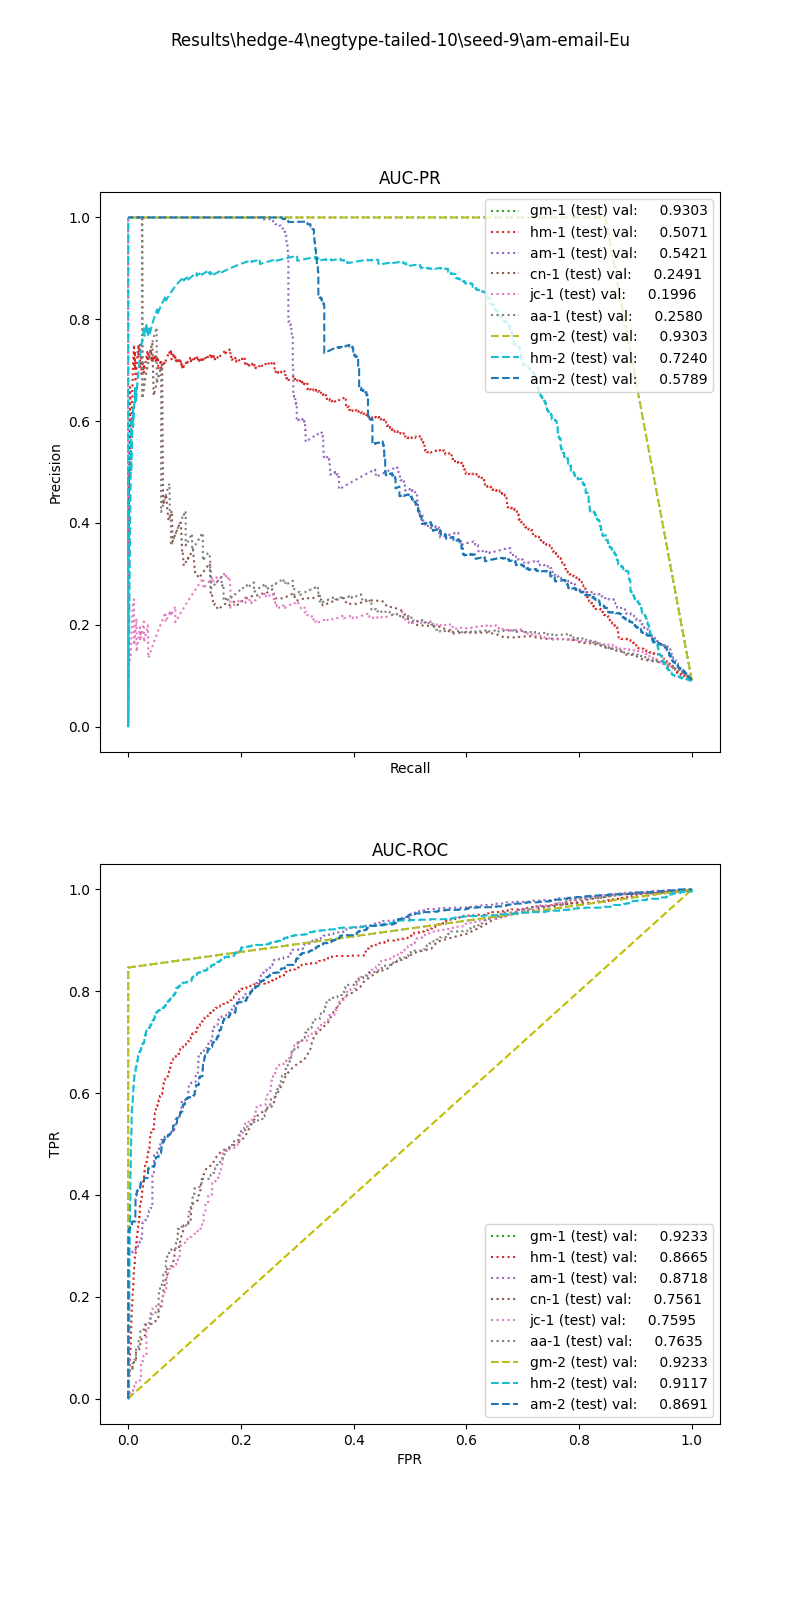

The table this chart was drawn from, first rows:
, input_dim1, pred_dim1, input_dim2, pred_dim2, input_dim3, pred_dim3, label
0, 15.79, 0.0, 49.0, 1.0, , , 1.0
1, 10.36, 0.0, 128.0, 1.0, , , 1.0
2, 8.157, 0.0, 27.25, 1.0, , , 1.0
3, 8.127, 0.0, 6.0, 0.0, , , 1.0
4, 27.74, 1.0, 2.0, 0.0, , , 1.0
5, 9.733, 0.0, 6.0, 1.0, , , 1.0
6, 9.442, 0.0, 5.75, 0.0, , , 1.0
7, 8.385, 0.0, 21.25, 0.0, , , 1.0
8, 12.61, 0.0, 31.75, 1.0, , , 1.0
9, 4.079, 0.0, 19.0, 0.0, , , 1.0
10, 16.84, 0.0, 12.5, 1.0, , , 1.0
11, 2.012, 0.0, 27.25, 0.0, , , 1.0
12, 14, 0.0, 30.25, 0.0, , , 1.0
13, 14.93, 0.0, 11.25, 0.0, , , 1.0
14, 32.58, 1.0, 8.0, 0.0, , , 1.0
15, 6.142, 0.0, 177.0, 1.0, , , 1.0
16, 2.956, 0.0, 268.2, 1.0, , , 1.0
17, 3.65, 0.0, 4.0, 0.0, , , 1.0
18, 14.65, 0.0, 2.0, 0.0, , , 1.0
19, 7.882, 0.0, 306.2, 1.0, , , 1.0
20, 14.25, 0.0, 21.25, 0.0, , , 1.0
21, 16.55, 0.0, 16.5, 1.0, , , 1.0
22, 12.38, 0.0, 64.0, 1.0, , , 1.0
23, 9.686, 0.0, 1.25, 1.0, , , 1.0
24, 4.242, 0.0, 15.25, 0.0, , , 1.0
25, 17.41, 0.0, 88.5, 1.0, , , 1.0
26, 7.058, 0.0, 35.25, 0.0, , , 1.0
27, 7.511, 0.0, 7.25, 0.0, , , 1.0
28, 8.937, 0.0, 433.8, 1.0, , , 1.0
29, 9.604, 0.0, 85.75, 0.0, , , 1.0
30, 8.157, 0.0, 56.75, 1.0, , , 1.0
31, 30.08, 1.0, 31.25, 0.0, , , 1.0
32, 30.95, 1.0, 81.5, 0.0, , , 1.0
33, 14.64, 0.0, 13.25, 1.0, , , 1.0
34, 7.915, 0.0, 36.75, 0.0, , , 1.0
35, 9.387, 0.0, 59.75, 1.0, , , 1.0
36, 17.64, 0.0, 24.5, 0.0, , , 1.0
37, 16.21, 0.0, 116.2, 1.0, , , 1.0
38, 7.103, 0.0, 48.75, 0.0, , , 1.0
39, 18.07, 0.0, 15.0, 0.0, , , 1.0
40, 9.426, 0.0, 65.0, 1.0, , , 1.0
41, 14.46, 0.0, 10.25, 0.0, , , 1.0
42, 8.491, 0.0, 26.25, 0.0, , , 1.0
43, 8.855, 0.0, 6.0, 0.0, , , 1.0
44, 6.382, 0.0, 8.75, 0.0, , , 1.0
45, 2.479, 0.0, 19.75, 0.0, , , 1.0
46, 15.79, 0.0, 43.75, 1.0, , , 1.0
47, 8.609, 0.0, 31.75, 1.0, , , 1.0
48, 10.92, 0.0, 0.0, 0.0, , , 1.0
49, 7.411, 0.0, 68.0, 0.0, , , 1.0
50, 33.92, 1.0, 20.0, 0.0, , , 1.0
51, 9.853, 0.0, 34.75, 0.0, , , 1.0
52, 12.32, 0.0, 36.25, 1.0, , , 1.0
53, 33.56, 1.0, 5.0, 0.0, , , 1.0
54, 24.82, 0.0, 58.0, 1.0, , , 1.0
55, 15.27, 0.0, 274.0, 1.0, , , 1.0
56, 8.49, 0.0, 36.0, 1.0, , , 1.0
57, 11.71, 0.0, 3.5, 0.0, , , 1.0
58, 15, 0.0, 93.5, 1.0, , , 1.0
59, 8.831, 0.0, 7.5, 1.0, , , 1.0
... 12,558 more rows
